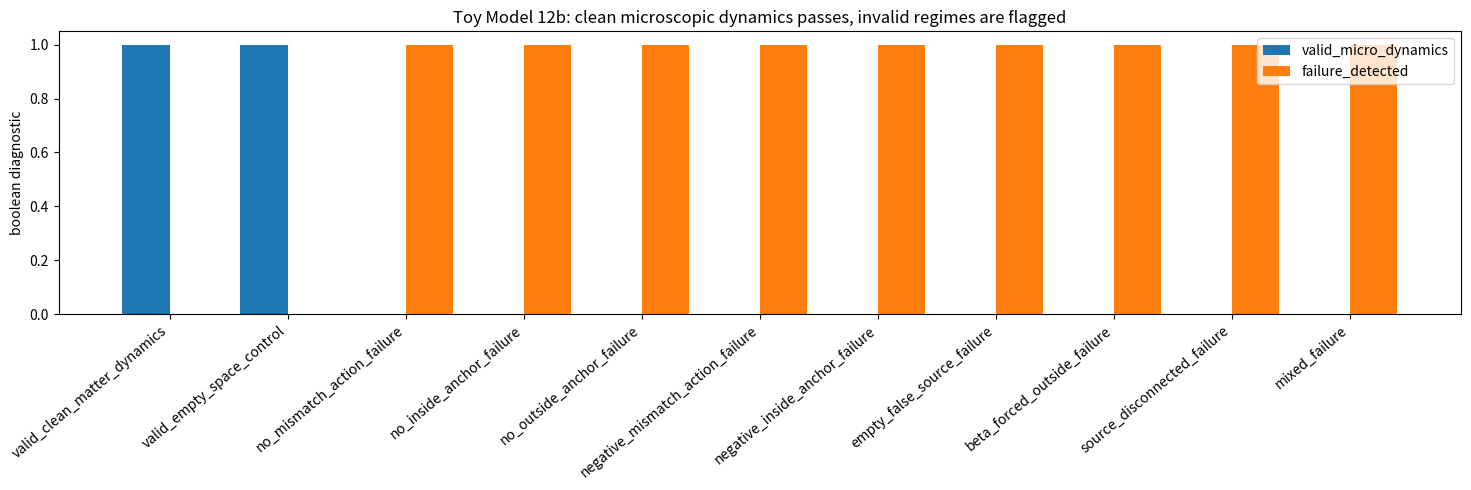
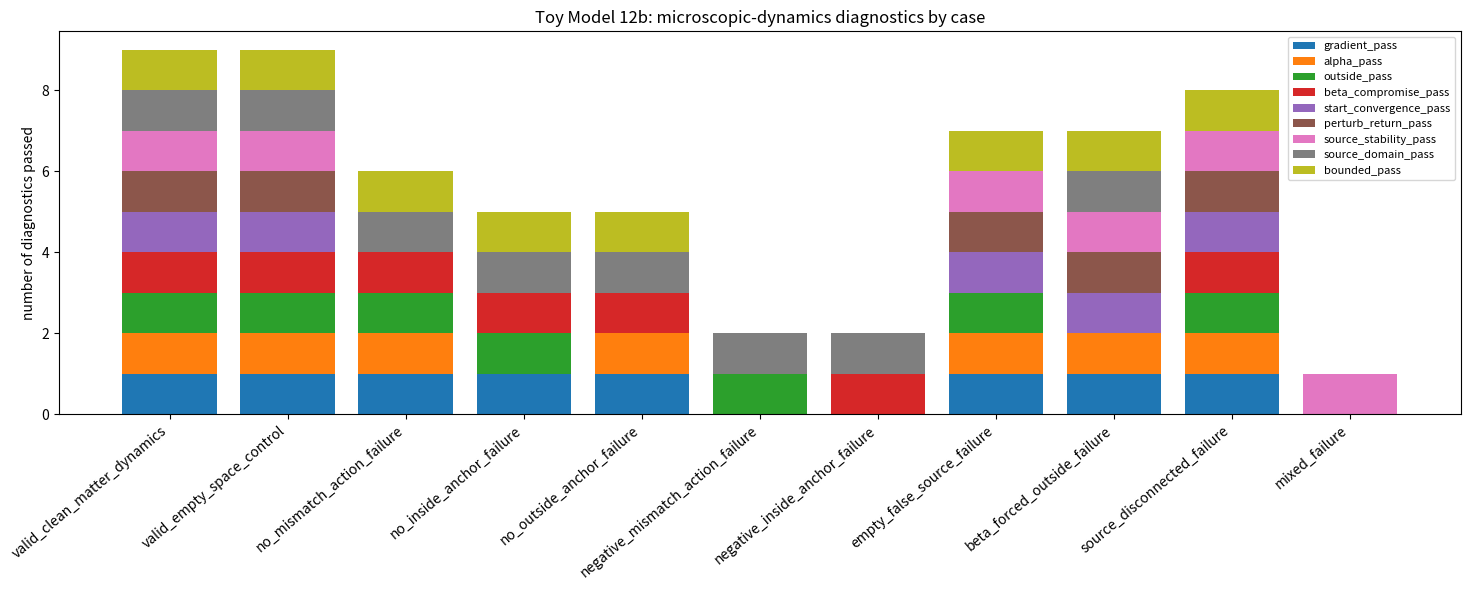
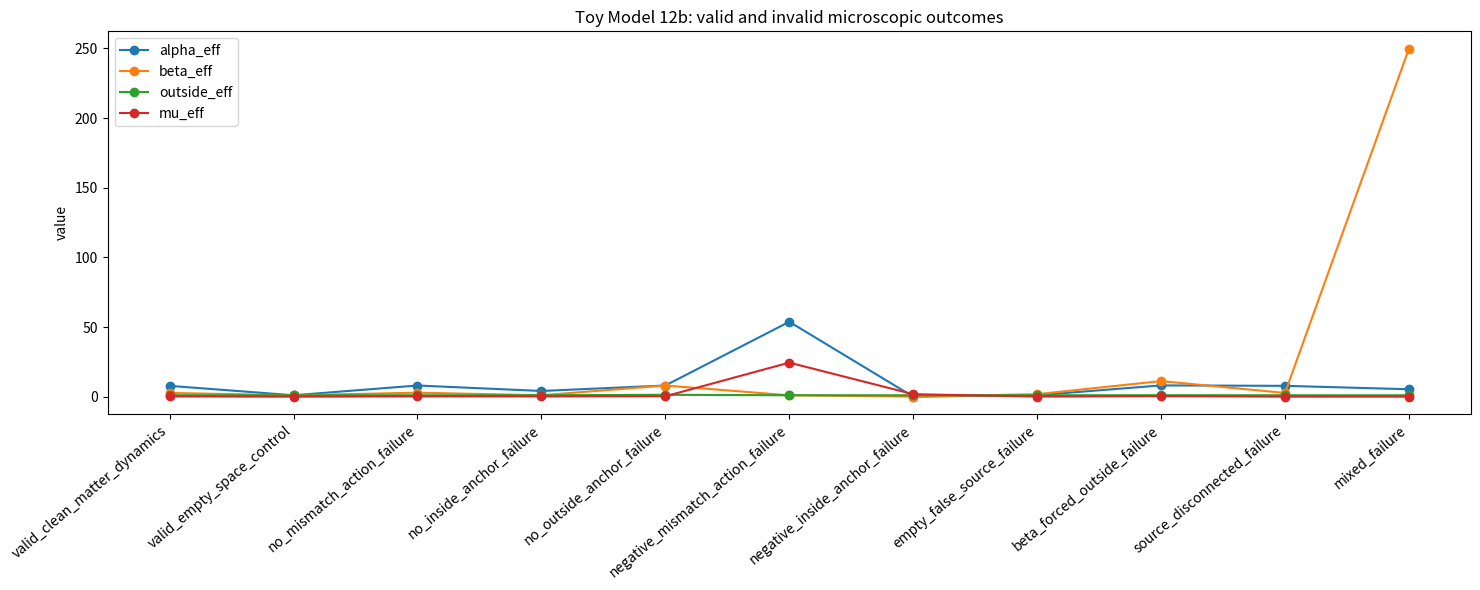
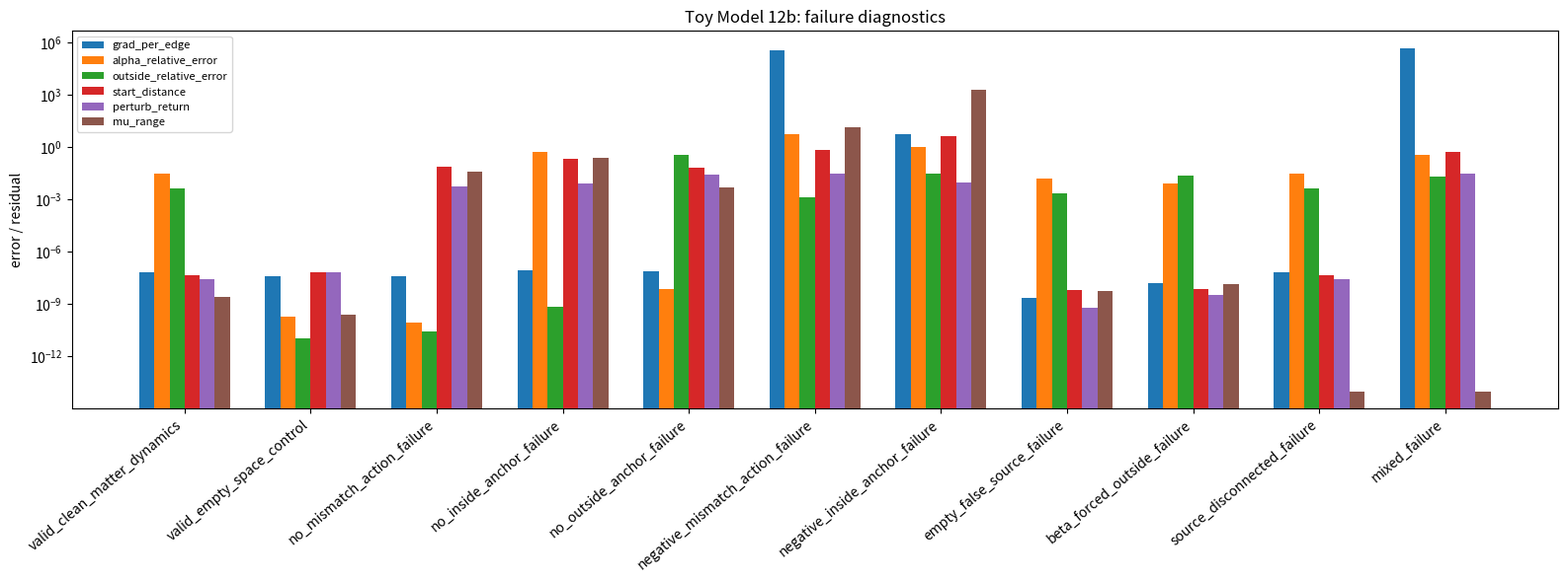
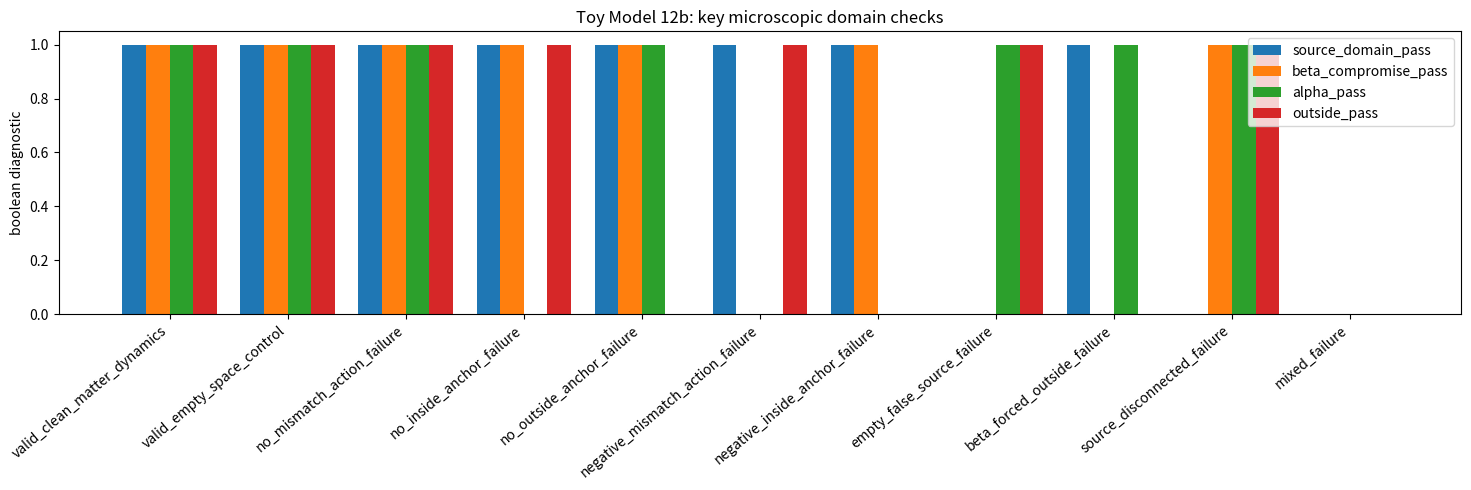
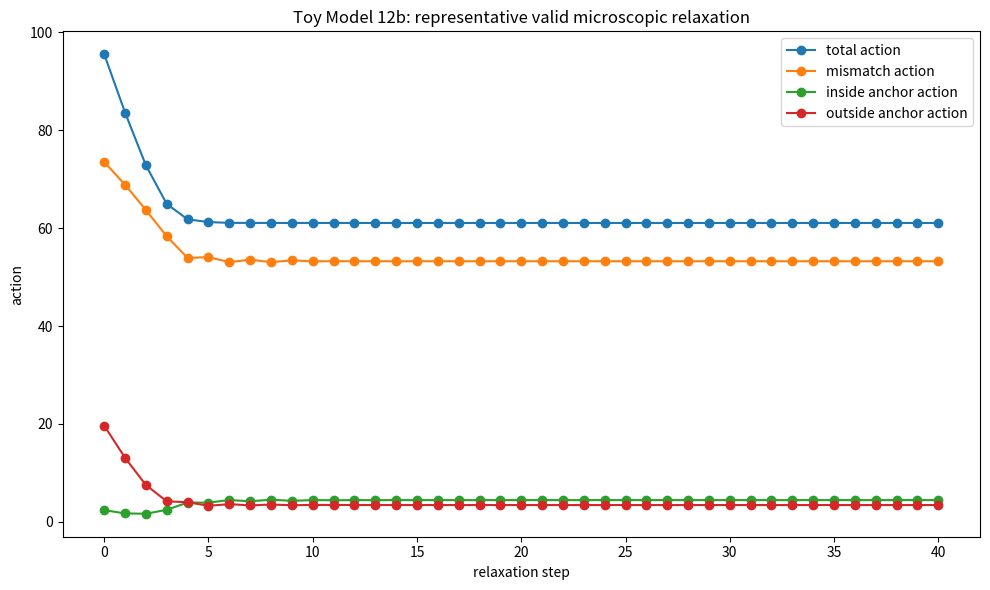
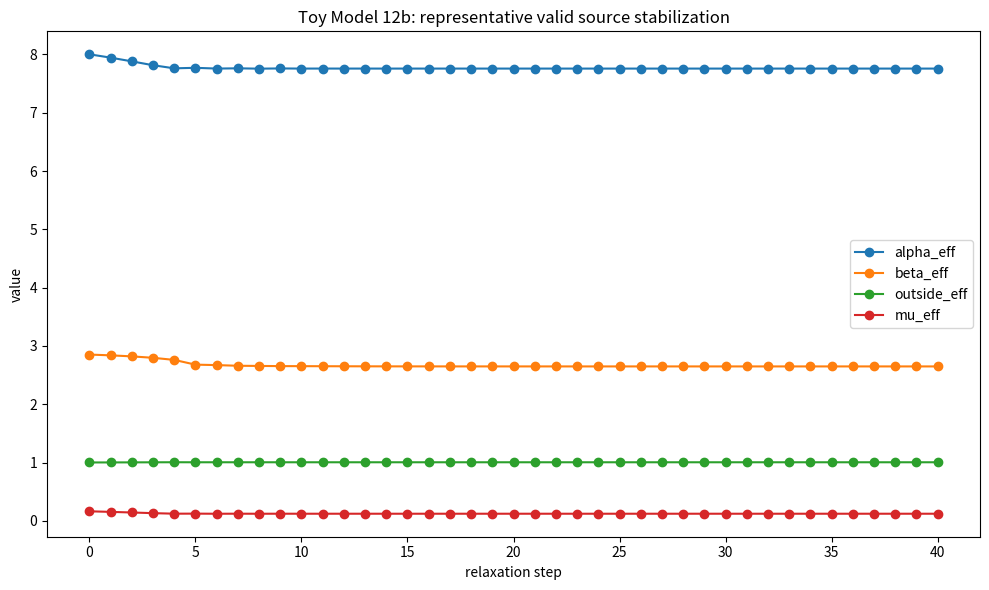

Source code (Python) for these figures, in order:
import numpy as np
import matplotlib.pyplot as plt
import csv
import math

# ==============================================================
# TOY MODEL 12b: MICROSCOPIC EDGE-WEIGHT DYNAMICS FAILURE / DOMAIN TEST
# ==============================================================
#
# Purpose:
#     Toy 12a showed:
#
#         local edge-weight relaxation
#         -> emergent alpha_eff, beta_eff
#         -> stable mu_eff
#
#     Toy 12b deliberately breaks the microscopic assumptions and checks
#     whether the model rejects invalid regimes.
#
# --------------------------------------------------------------
#
# Formal:
#     Microscopic edge variables:
#
#         u_e = log(w_e)
#
#     Valid local relaxation:
#
#         u_e(t+1) = u_e(t) - eta*dS_local/du_e
#
#     Valid source domain requires:
#
#         alpha_eff ≈ alpha_target
#         outside_eff ≈ 1
#         1 <= beta_eff <= alpha_eff       for matter-like cases
#         beta_eff ≈ 1                     for empty-space cases
#         mu_eff > 0                       for matter-like cases
#         mu_eff ≈ 0                       for empty-space cases
#         different starts converge
#         perturbations relax back
#
#     Source:
#
#         mu_eff = |source_scale * Delta K_excess|
#
# --------------------------------------------------------------
#
# Microsoft/plain:
#     valid_micro_dynamics =
#         gradient_pass
#         and alpha_pass
#         and outside_pass
#         and beta_compromise_pass
#         and start_convergence_pass
#         and perturb_return_pass
#         and source_stability_pass
#         and source_domain_pass
#         and bounded_pass
#
#     expected behavior:
#         clean microscopic dynamics -> pass
#         broken microscopic dynamics -> rejected
#
# --------------------------------------------------------------
#
# Normal:
#     Toy 12a showed the clean microscopic edge-weight rule works.
#
#     Toy 12b asks whether the rule has a real validity domain.
#     We remove anchors, remove mismatch action, make the action unstable,
#     force beta into a bad domain, create false empty-space sources,
#     and disconnect the source from curvature.
#
#     The desired result is not that every case passes.
#     The desired result is:
#
#         valid clean cases pass
#         invalid cases fail at least one required diagnostic
#
# Caveat:
#     This is still a toy microscopic rule on edge weights.
#     It is not yet a fundamental Hilbert-space dynamics.

EPS = 1.0e-12

OUTSIDE = 0
INSIDE = 1
BOUNDARY = 2

GRAPH_N = 31
RADIUS = 6

INITIAL_OFFSETS = [
    (0.0, 0.0, 0.0),
    (-0.4, -0.4, 0.0),
    (+0.4, +0.4, 0.0),
    (+0.4, -0.4, 0.0),
    (-0.4, +0.4, 0.0),
]

PERTURB_SIGMA = 0.03

MAX_STEPS = 2500
GRAD_TOL_PER_EDGE = 1.0e-7
Q_CLIP = 8.0

# Pass thresholds.
GRAD_PASS_TOL = 1.0e-5
ALPHA_REL_TOL = 0.08
OUTSIDE_REL_TOL = 0.03
OUTSIDE_STD_TOL = 0.04
EMPTY_BETA_TOL = 0.03
EMPTY_MU_TOL = 1.0e-5
MATTER_MU_MIN = 1.0e-3
START_CONVERGENCE_TOL = 1.0e-4
PERTURB_RETURN_TOL = 1.0e-4
SOURCE_RANGE_TOL = 1.0e-4
BOUNDED_LOG_LIMIT = 7.5

RUN_CSV = "toy_model_12b_micro_failure_run_summary.csv"
CASE_CSV = "toy_model_12b_micro_failure_case_summary.csv"
TRAJECTORY_CSV = "toy_model_12b_micro_failure_representative_trajectory.csv"
SUMMARY_CSV = "toy_model_12b_micro_failure_summary.csv"


CASES = [
    {
        "label": "valid_clean_matter_dynamics",
        "expected_valid": True,
        "alpha_target": 8.0,
        "inside_anchor_lambda": 5.0,
        "outside_anchor_lambda": 5.0,
        "boundary_anchor_lambda": 0.0,
        "boundary_anchor_target": 1.0,
        "mismatch_lambda": 1.0,
        "mismatch_sign": 1.0,
        "source_scale": 1.0,
    },
    {
        "label": "valid_empty_space_control",
        "expected_valid": True,
        "alpha_target": 1.0,
        "inside_anchor_lambda": 5.0,
        "outside_anchor_lambda": 5.0,
        "boundary_anchor_lambda": 0.0,
        "boundary_anchor_target": 1.0,
        "mismatch_lambda": 1.0,
        "mismatch_sign": 1.0,
        "source_scale": 1.0,
    },
    {
        "label": "no_mismatch_action_failure",
        "expected_valid": False,
        "alpha_target": 8.0,
        "inside_anchor_lambda": 5.0,
        "outside_anchor_lambda": 5.0,
        "boundary_anchor_lambda": 0.0,
        "boundary_anchor_target": 1.0,
        "mismatch_lambda": 0.0,
        "mismatch_sign": 1.0,
        "source_scale": 1.0,
    },
    {
        "label": "no_inside_anchor_failure",
        "expected_valid": False,
        "alpha_target": 8.0,
        "inside_anchor_lambda": 0.0,
        "outside_anchor_lambda": 5.0,
        "boundary_anchor_lambda": 0.0,
        "boundary_anchor_target": 1.0,
        "mismatch_lambda": 1.0,
        "mismatch_sign": 1.0,
        "source_scale": 1.0,
    },
    {
        "label": "no_outside_anchor_failure",
        "expected_valid": False,
        "alpha_target": 8.0,
        "inside_anchor_lambda": 5.0,
        "outside_anchor_lambda": 0.0,
        "boundary_anchor_lambda": 0.0,
        "boundary_anchor_target": 1.0,
        "mismatch_lambda": 1.0,
        "mismatch_sign": 1.0,
        "source_scale": 1.0,
    },
    {
        "label": "negative_mismatch_action_failure",
        "expected_valid": False,
        "alpha_target": 8.0,
        "inside_anchor_lambda": 5.0,
        "outside_anchor_lambda": 5.0,
        "boundary_anchor_lambda": 0.0,
        "boundary_anchor_target": 1.0,
        "mismatch_lambda": 1.0,
        "mismatch_sign": -1.0,
        "source_scale": 1.0,
    },
    {
        "label": "negative_inside_anchor_failure",
        "expected_valid": False,
        "alpha_target": 8.0,
        "inside_anchor_lambda": -1.0,
        "outside_anchor_lambda": 5.0,
        "boundary_anchor_lambda": 0.0,
        "boundary_anchor_target": 1.0,
        "mismatch_lambda": 1.0,
        "mismatch_sign": 1.0,
        "source_scale": 1.0,
    },
    {
        "label": "empty_false_source_failure",
        "expected_valid": False,
        "alpha_target": 1.0,
        "inside_anchor_lambda": 5.0,
        "outside_anchor_lambda": 5.0,
        "boundary_anchor_lambda": 5.0,
        "boundary_anchor_target": 2.0,
        "mismatch_lambda": 1.0,
        "mismatch_sign": 1.0,
        "source_scale": 1.0,
    },
    {
        "label": "beta_forced_outside_failure",
        "expected_valid": False,
        "alpha_target": 8.0,
        "inside_anchor_lambda": 5.0,
        "outside_anchor_lambda": 5.0,
        "boundary_anchor_lambda": 5.0,
        "boundary_anchor_target": 20.0,
        "mismatch_lambda": 1.0,
        "mismatch_sign": 1.0,
        "source_scale": 1.0,
    },
    {
        "label": "source_disconnected_failure",
        "expected_valid": False,
        "alpha_target": 8.0,
        "inside_anchor_lambda": 5.0,
        "outside_anchor_lambda": 5.0,
        "boundary_anchor_lambda": 0.0,
        "boundary_anchor_target": 1.0,
        "mismatch_lambda": 1.0,
        "mismatch_sign": 1.0,
        "source_scale": 0.0,
    },
    {
        "label": "mixed_failure",
        "expected_valid": False,
        "alpha_target": 8.0,
        "inside_anchor_lambda": 0.0,
        "outside_anchor_lambda": 0.0,
        "boundary_anchor_lambda": 3.0,
        "boundary_anchor_target": 20.0,
        "mismatch_lambda": 1.0,
        "mismatch_sign": -1.0,
        "source_scale": 0.0,
    },
]


def save_csv(filename, rows):
    if not rows:
        print("No rows to save:", filename)
        return

    keys = []
    for row in rows:
        for key in row:
            if key not in keys:
                keys.append(key)

    with open(filename, "w", newline="") as f:
        writer = csv.DictWriter(f, fieldnames=keys, extrasaction="ignore")
        writer.writeheader()
        writer.writerows(rows)

    print("Saved CSV:", filename)


def build_graph(n, radius):
    center = (n - 1) / 2.0

    nodes = [(i, j) for i in range(n) for j in range(n)]
    node_index = {node: k for k, node in enumerate(nodes)}

    inside = np.zeros(len(nodes), dtype=bool)
    dist = np.zeros(len(nodes), dtype=float)

    for k, (i, j) in enumerate(nodes):
        dist[k] = math.sqrt((i - center) ** 2 + (j - center) ** 2)
        inside[k] = dist[k] <= radius

    edge_u = []
    edge_v = []
    edge_type = []
    incident = [[] for _ in nodes]

    for i in range(n):
        for j in range(n):
            u = node_index[(i, j)]

            for di, dj in [(1, 0), (0, 1)]:
                ni = i + di
                nj = j + dj

                if ni >= n or nj >= n:
                    continue

                v = node_index[(ni, nj)]

                if inside[u] and inside[v]:
                    etype = INSIDE
                elif inside[u] != inside[v]:
                    etype = BOUNDARY
                else:
                    etype = OUTSIDE

                e = len(edge_u)

                edge_u.append(u)
                edge_v.append(v)
                edge_type.append(etype)

                incident[u].append(e)
                incident[v].append(e)

    pair_a = []
    pair_b = []

    for inc in incident:
        for ia in range(len(inc)):
            for ib in range(ia + 1, len(inc)):
                e1 = inc[ia]
                e2 = inc[ib]

                if edge_type[e1] != edge_type[e2]:
                    pair_a.append(e1)
                    pair_b.append(e2)

    near_nodes = np.where(dist <= radius + 2.0)[0]
    far_nodes = np.where(dist >= radius + 8.0)[0]

    return {
        "n": n,
        "radius": radius,
        "nodes": nodes,
        "inside": inside,
        "dist": dist,
        "edge_u": np.array(edge_u, dtype=int),
        "edge_v": np.array(edge_v, dtype=int),
        "edge_type": np.array(edge_type, dtype=int),
        "incident": incident,
        "pair_a": np.array(pair_a, dtype=int),
        "pair_b": np.array(pair_b, dtype=int),
        "near_nodes": near_nodes,
        "far_nodes": far_nodes,
    }


def initial_log_weights(graph, case, offset=(0.0, 0.0, 0.0), seed=0):
    rng = np.random.default_rng(seed)

    et = graph["edge_type"]
    E = len(et)

    u = np.zeros(E, dtype=float)

    alpha_target = case["alpha_target"]
    log_alpha = math.log(alpha_target)

    u[et == INSIDE] = log_alpha
    u[et == BOUNDARY] = 0.5 * log_alpha
    u[et == OUTSIDE] = 0.0

    u += rng.normal(0.0, 0.05, size=E)

    u[et == INSIDE] += offset[0]
    u[et == BOUNDARY] += offset[1]
    u[et == OUTSIDE] += offset[2]

    return np.clip(u, -Q_CLIP, Q_CLIP)


def action_and_gradient(u, graph, case):
    et = graph["edge_type"]

    target = np.zeros_like(u)
    coeff = np.zeros_like(u)

    log_alpha = math.log(case["alpha_target"])

    target[et == INSIDE] = log_alpha
    coeff[et == INSIDE] = case["inside_anchor_lambda"]

    target[et == OUTSIDE] = 0.0
    coeff[et == OUTSIDE] = case["outside_anchor_lambda"]

    if case.get("boundary_anchor_lambda", 0.0) != 0.0:
        target[et == BOUNDARY] = math.log(case["boundary_anchor_target"])
        coeff[et == BOUNDARY] = case["boundary_anchor_lambda"]

    diff = u - target

    inside_anchor_action = float(np.sum(coeff[et == INSIDE] * diff[et == INSIDE] ** 2))
    outside_anchor_action = float(np.sum(coeff[et == OUTSIDE] * diff[et == OUTSIDE] ** 2))
    boundary_anchor_action = float(np.sum(coeff[et == BOUNDARY] * diff[et == BOUNDARY] ** 2))

    action = inside_anchor_action + outside_anchor_action + boundary_anchor_action
    grad = 2.0 * coeff * diff

    a = graph["pair_a"]
    b = graph["pair_b"]

    mismatch_action = 0.0

    if len(a) > 0 and case["mismatch_lambda"] != 0.0:
        z = np.clip((u[b] - u[a]) / 2.0, -20.0, 20.0)

        ez = np.exp(z)
        emz = np.exp(-z)

        term = 0.5 * ((ez - 1.0) ** 2 + (emz - 1.0) ** 2)

        signed_lambda = case["mismatch_lambda"] * case["mismatch_sign"]

        mismatch_action = signed_lambda * float(np.sum(term))
        action += mismatch_action

        dS_dz = (ez - 1.0) * ez - (emz - 1.0) * emz
        contrib = 0.5 * signed_lambda * dS_dz

        np.add.at(grad, b, contrib)
        np.add.at(grad, a, -contrib)

    return action, grad, {
        "inside_anchor_action": inside_anchor_action,
        "outside_anchor_action": outside_anchor_action,
        "boundary_anchor_action": boundary_anchor_action,
        "mismatch_action": mismatch_action,
    }


def effective_parameters(u, graph):
    w = np.exp(u)
    et = graph["edge_type"]

    alpha_eff = float(np.mean(w[et == INSIDE]))
    beta_eff = float(np.mean(w[et == BOUNDARY]))
    outside_eff = float(np.mean(w[et == OUTSIDE]))

    alpha_std = float(np.std(w[et == INSIDE]))
    beta_std = float(np.std(w[et == BOUNDARY]))
    outside_std = float(np.std(w[et == OUTSIDE]))

    return {
        "alpha_eff": alpha_eff,
        "beta_eff": beta_eff,
        "outside_eff": outside_eff,
        "alpha_std": alpha_std,
        "beta_std": beta_std,
        "outside_std": outside_std,
    }


def direct_delta_K_excess(u, graph):
    w = np.exp(u)

    edge_u = graph["edge_u"]
    edge_v = graph["edge_v"]
    incident = graph["incident"]
    E = len(w)

    F = np.zeros(E, dtype=float)
    F_empty = np.zeros(E, dtype=float)

    for e in range(E):
        we = w[e]

        s = 0.0
        s_empty = 0.0

        for node in [edge_u[e], edge_v[e]]:
            for oe in incident[node]:
                if oe == e:
                    continue

                s += math.sqrt(w[oe] / we)
                s_empty += 1.0

        F[e] = 2.0 - s
        F_empty[e] = 2.0 - s_empty

    K = np.zeros(len(graph["nodes"]), dtype=float)
    K_empty = np.zeros(len(graph["nodes"]), dtype=float)

    for node, inc in enumerate(incident):
        if len(inc) == 0:
            continue

        K[node] = float(np.mean(F[inc]))
        K_empty[node] = float(np.mean(F_empty[inc]))

    near = graph["near_nodes"]
    far = graph["far_nodes"]

    delta_K = float(np.mean(K[near]) - np.mean(K[far]))
    baseline = float(np.mean(K_empty[near]) - np.mean(K_empty[far]))

    return delta_K - baseline


def mu_eff(u, graph, case):
    return abs(case.get("source_scale", 1.0) * direct_delta_K_excess(u, graph))


def optimize_edge_weights(
    graph,
    case,
    seed=0,
    offset=(0.0, 0.0, 0.0),
    initial_u=None,
    keep_history=False,
):
    if initial_u is None:
        u = initial_log_weights(graph, case, offset=offset, seed=seed)
    else:
        u = np.array(initial_u, dtype=float).copy()

    u = np.clip(u, -Q_CLIP, Q_CLIP)

    E = len(u)
    history = []
    monotonic = True
    previous_action = None
    learning_rate = 0.5

    for step_index in range(MAX_STEPS):
        action, grad, terms = action_and_gradient(u, graph, case)

        grad_per_edge = float(np.linalg.norm(grad) / math.sqrt(E))

        if previous_action is not None:
            if action > previous_action + 1.0e-8:
                monotonic = False

        previous_action = action

        if keep_history:
            eff = effective_parameters(u, graph)
            dK = direct_delta_K_excess(u, graph)
            mu = abs(case.get("source_scale", 1.0) * dK)

            history.append({
                "case": case["label"],
                "step": step_index,
                "action": action,
                "inside_anchor_action": terms["inside_anchor_action"],
                "outside_anchor_action": terms["outside_anchor_action"],
                "boundary_anchor_action": terms["boundary_anchor_action"],
                "mismatch_action": terms["mismatch_action"],
                "grad_per_edge": grad_per_edge,
                "alpha_eff": eff["alpha_eff"],
                "beta_eff": eff["beta_eff"],
                "outside_eff": eff["outside_eff"],
                "delta_K_excess": dK,
                "mu_eff": mu,
            })

        if grad_per_edge < GRAD_TOL_PER_EDGE:
            break

        direction = -grad
        direction_norm = float(np.linalg.norm(direction))

        if direction_norm > 1.0:
            direction = direction / direction_norm

        gd = float(np.dot(grad, direction))

        step = learning_rate
        accepted = False

        while step > 1.0e-12:
            candidate = np.clip(u + step * direction, -Q_CLIP, Q_CLIP)
            candidate_action, _, _ = action_and_gradient(candidate, graph, case)

            if candidate_action <= action + 1.0e-4 * step * gd:
                u = candidate
                learning_rate = min(0.7, step * 1.2)
                accepted = True
                break

            step *= 0.5

        if not accepted:
            break

    final_action, final_grad, final_terms = action_and_gradient(u, graph, case)
    final_eff = effective_parameters(u, graph)
    final_dK = direct_delta_K_excess(u, graph)
    final_mu = abs(case.get("source_scale", 1.0) * final_dK)
    final_grad_per_edge = float(np.linalg.norm(final_grad) / math.sqrt(E))

    bounded_pass = int(np.max(np.abs(u)) < BOUNDED_LOG_LIMIT)

    return {
        "u": u,
        "action": final_action,
        "inside_anchor_action": final_terms["inside_anchor_action"],
        "outside_anchor_action": final_terms["outside_anchor_action"],
        "boundary_anchor_action": final_terms["boundary_anchor_action"],
        "mismatch_action": final_terms["mismatch_action"],
        "grad_per_edge": final_grad_per_edge,
        "iterations": step_index + 1,
        "monotonic_action": int(monotonic),
        "bounded_pass": bounded_pass,
        "alpha_eff": final_eff["alpha_eff"],
        "beta_eff": final_eff["beta_eff"],
        "outside_eff": final_eff["outside_eff"],
        "alpha_std": final_eff["alpha_std"],
        "beta_std": final_eff["beta_std"],
        "outside_std": final_eff["outside_std"],
        "delta_K_excess": final_dK,
        "mu_eff": final_mu,
        "history": history,
    }


def perturbation_return_test(graph, case, u_eq, seed=999):
    rng = np.random.default_rng(seed)

    u_pert = u_eq + rng.normal(0.0, PERTURB_SIGMA, size=len(u_eq))

    relaxed = optimize_edge_weights(
        graph,
        case,
        seed=seed,
        initial_u=u_pert,
        keep_history=False,
    )

    return_distance = float(np.linalg.norm(relaxed["u"] - u_eq) / math.sqrt(len(u_eq)))

    return {
        "return_distance": return_distance,
        "return_pass": int(return_distance < PERTURB_RETURN_TOL),
        "relaxed_mu_eff": relaxed["mu_eff"],
        "relaxed_alpha_eff": relaxed["alpha_eff"],
        "relaxed_beta_eff": relaxed["beta_eff"],
        "relaxed_outside_eff": relaxed["outside_eff"],
    }


def evaluate_case(graph, case, keep_history=False):
    run_rows = []
    runs = []
    trajectory_rows = []

    for init_index, offset in enumerate(INITIAL_OFFSETS):
        result = optimize_edge_weights(
            graph,
            case,
            seed=1000 + 17 * init_index,
            offset=offset,
            keep_history=(keep_history and init_index == 0),
        )

        row = {
            "case": case["label"],
            "expected_valid": int(case["expected_valid"]),
            "init_index": init_index,
            "offset_inside": offset[0],
            "offset_boundary": offset[1],
            "offset_outside": offset[2],
            "action": result["action"],
            "inside_anchor_action": result["inside_anchor_action"],
            "outside_anchor_action": result["outside_anchor_action"],
            "boundary_anchor_action": result["boundary_anchor_action"],
            "mismatch_action": result["mismatch_action"],
            "grad_per_edge": result["grad_per_edge"],
            "iterations": result["iterations"],
            "monotonic_action": result["monotonic_action"],
            "bounded_pass": result["bounded_pass"],
            "alpha_eff": result["alpha_eff"],
            "beta_eff": result["beta_eff"],
            "outside_eff": result["outside_eff"],
            "alpha_std": result["alpha_std"],
            "beta_std": result["beta_std"],
            "outside_std": result["outside_std"],
            "delta_K_excess": result["delta_K_excess"],
            "mu_eff": result["mu_eff"],
        }

        run_rows.append(row)

        runs.append({
            "u": result["u"],
            "row": row,
        })

        if keep_history and init_index == 0:
            trajectory_rows.extend(result["history"])

    best = min(runs, key=lambda item: item["row"]["action"])
    u_eq = best["u"]
    best_row = best["row"]

    state_distances = [
        float(np.linalg.norm(run["u"] - u_eq) / math.sqrt(len(u_eq)))
        for run in runs
    ]

    mu_values = np.array([run["row"]["mu_eff"] for run in runs], dtype=float)

    max_start_distance = float(max(state_distances))
    mu_range = float(np.max(mu_values) - np.min(mu_values))

    perturb = perturbation_return_test(
        graph,
        case,
        u_eq,
        seed=5000,
    )

    alpha_target = case["alpha_target"]

    alpha_eff = best_row["alpha_eff"]
    beta_eff = best_row["beta_eff"]
    outside_eff = best_row["outside_eff"]
    outside_std = best_row["outside_std"]
    mu = best_row["mu_eff"]

    alpha_rel_error = abs(alpha_eff - alpha_target) / (alpha_target + EPS)
    outside_rel_error = abs(outside_eff - 1.0)

    gradient_pass = best_row["grad_per_edge"] < GRAD_PASS_TOL
    alpha_pass = alpha_rel_error < ALPHA_REL_TOL
    outside_pass = outside_rel_error < OUTSIDE_REL_TOL and outside_std < OUTSIDE_STD_TOL
    start_convergence_pass = max_start_distance < START_CONVERGENCE_TOL
    perturb_return_pass = perturb["return_distance"] < PERTURB_RETURN_TOL
    source_stability_pass = mu_range < SOURCE_RANGE_TOL
    monotonic_pass = all(run["row"]["monotonic_action"] == 1 for run in runs)
    bounded_pass = bool(best_row["bounded_pass"])

    if abs(alpha_target - 1.0) < EPS:
        beta_compromise_pass = abs(beta_eff - 1.0) < EMPTY_BETA_TOL
        source_domain_pass = mu < EMPTY_MU_TOL
    else:
        beta_compromise_pass = (
            beta_eff > min(1.0, alpha_eff) - EPS
            and beta_eff < max(1.0, alpha_eff) + EPS
        )
        source_domain_pass = mu > MATTER_MU_MIN

    valid_micro_dynamics = (
        gradient_pass
        and alpha_pass
        and outside_pass
        and beta_compromise_pass
        and start_convergence_pass
        and perturb_return_pass
        and source_stability_pass
        and source_domain_pass
        and bounded_pass
    )

    if case["expected_valid"]:
        expected_behavior_pass = valid_micro_dynamics
    else:
        expected_behavior_pass = not valid_micro_dynamics

    case_row = {
        "case": case["label"],
        "expected_valid": int(case["expected_valid"]),
        "valid_micro_dynamics": int(valid_micro_dynamics),
        "failure_detected": int(not valid_micro_dynamics),
        "expected_behavior_pass": int(expected_behavior_pass),

        "alpha_target": alpha_target,
        "inside_anchor_lambda": case["inside_anchor_lambda"],
        "outside_anchor_lambda": case["outside_anchor_lambda"],
        "boundary_anchor_lambda": case["boundary_anchor_lambda"],
        "boundary_anchor_target": case["boundary_anchor_target"],
        "mismatch_lambda": case["mismatch_lambda"],
        "mismatch_sign": case["mismatch_sign"],
        "source_scale": case["source_scale"],

        "alpha_eff": alpha_eff,
        "beta_eff": beta_eff,
        "outside_eff": outside_eff,
        "alpha_std": best_row["alpha_std"],
        "beta_std": best_row["beta_std"],
        "outside_std": outside_std,
        "delta_K_excess": best_row["delta_K_excess"],
        "mu_eff": mu,
        "action": best_row["action"],
        "inside_anchor_action": best_row["inside_anchor_action"],
        "outside_anchor_action": best_row["outside_anchor_action"],
        "boundary_anchor_action": best_row["boundary_anchor_action"],
        "mismatch_action": best_row["mismatch_action"],
        "grad_per_edge": best_row["grad_per_edge"],
        "iterations": best_row["iterations"],
        "alpha_relative_error": alpha_rel_error,
        "outside_relative_error": outside_rel_error,
        "max_start_convergence_distance": max_start_distance,
        "mu_range_across_starts": mu_range,
        "perturb_return_distance": perturb["return_distance"],
        "perturb_relaxed_mu_eff": perturb["relaxed_mu_eff"],
        "perturb_relaxed_alpha_eff": perturb["relaxed_alpha_eff"],
        "perturb_relaxed_beta_eff": perturb["relaxed_beta_eff"],
        "perturb_relaxed_outside_eff": perturb["relaxed_outside_eff"],

        "gradient_pass": int(gradient_pass),
        "alpha_pass": int(alpha_pass),
        "outside_pass": int(outside_pass),
        "beta_compromise_pass": int(beta_compromise_pass),
        "start_convergence_pass": int(start_convergence_pass),
        "perturb_return_pass": int(perturb_return_pass),
        "source_stability_pass": int(source_stability_pass),
        "source_domain_pass": int(source_domain_pass),
        "monotonic_pass": int(monotonic_pass),
        "bounded_pass": int(bounded_pass),
    }

    return {
        "case_row": case_row,
        "run_rows": run_rows,
        "trajectory_rows": trajectory_rows,
    }


def safe_log_value(x, floor=1.0e-14):
    return max(abs(float(x)), floor)


def make_plots(case_rows, trajectory_rows):
    labels = [row["case"] for row in case_rows]
    x = np.arange(len(labels))

    valid = np.array([row["valid_micro_dynamics"] for row in case_rows], dtype=float)
    failure = np.array([row["failure_detected"] for row in case_rows], dtype=float)

    plt.figure(figsize=(15, 5))
    plt.bar(x - 0.2, valid, width=0.4, label="valid_micro_dynamics")
    plt.bar(x + 0.2, failure, width=0.4, label="failure_detected")
    plt.xticks(x, labels, rotation=40, ha="right")
    plt.ylabel("boolean diagnostic")
    plt.title("Toy Model 12b: clean microscopic dynamics passes, invalid regimes are flagged")
    plt.legend()
    plt.tight_layout()
    plt.savefig("toy_model_12b_failure_detection.png", dpi=200)
    plt.show()

    diagnostic_names = [
        "gradient_pass",
        "alpha_pass",
        "outside_pass",
        "beta_compromise_pass",
        "start_convergence_pass",
        "perturb_return_pass",
        "source_stability_pass",
        "source_domain_pass",
        "bounded_pass",
    ]

    bottom = np.zeros(len(case_rows), dtype=float)

    plt.figure(figsize=(15, 6))

    for name in diagnostic_names:
        vals = np.array([row[name] for row in case_rows], dtype=float)
        plt.bar(x, vals, bottom=bottom, label=name)
        bottom += vals

    plt.xticks(x, labels, rotation=40, ha="right")
    plt.ylabel("number of diagnostics passed")
    plt.title("Toy Model 12b: microscopic-dynamics diagnostics by case")
    plt.legend(fontsize=8)
    plt.tight_layout()
    plt.savefig("toy_model_12b_regime_diagnostics.png", dpi=200)
    plt.show()

    alpha_eff = np.array([row["alpha_eff"] for row in case_rows], dtype=float)
    beta_eff = np.array([row["beta_eff"] for row in case_rows], dtype=float)
    outside_eff = np.array([row["outside_eff"] for row in case_rows], dtype=float)
    mu = np.array([row["mu_eff"] for row in case_rows], dtype=float)

    plt.figure(figsize=(15, 6))
    plt.plot(x, alpha_eff, "o-", label="alpha_eff")
    plt.plot(x, beta_eff, "o-", label="beta_eff")
    plt.plot(x, outside_eff, "o-", label="outside_eff")
    plt.plot(x, mu, "o-", label="mu_eff")
    plt.xticks(x, labels, rotation=40, ha="right")
    plt.ylabel("value")
    plt.title("Toy Model 12b: valid and invalid microscopic outcomes")
    plt.legend()
    plt.tight_layout()
    plt.savefig("toy_model_12b_equilibrium_outcomes.png", dpi=200)
    plt.show()

    errors = {
        "grad_per_edge": [safe_log_value(row["grad_per_edge"]) for row in case_rows],
        "alpha_relative_error": [safe_log_value(row["alpha_relative_error"]) for row in case_rows],
        "outside_relative_error": [safe_log_value(row["outside_relative_error"]) for row in case_rows],
        "start_distance": [safe_log_value(row["max_start_convergence_distance"]) for row in case_rows],
        "perturb_return": [safe_log_value(row["perturb_return_distance"]) for row in case_rows],
        "mu_range": [safe_log_value(row["mu_range_across_starts"]) for row in case_rows],
    }

    width = 0.12

    plt.figure(figsize=(16, 6))

    for i, (name, values) in enumerate(errors.items()):
        shift = (i - 2.5) * width
        plt.bar(x + shift, values, width=width, label=name)

    plt.yscale("log")
    plt.xticks(x, labels, rotation=40, ha="right")
    plt.ylabel("error / residual")
    plt.title("Toy Model 12b: failure diagnostics")
    plt.legend(fontsize=8)
    plt.tight_layout()
    plt.savefig("toy_model_12b_failure_errors.png", dpi=200)
    plt.show()

    source_domain = np.array([row["source_domain_pass"] for row in case_rows], dtype=float)
    beta_domain = np.array([row["beta_compromise_pass"] for row in case_rows], dtype=float)
    outside_domain = np.array([row["outside_pass"] for row in case_rows], dtype=float)
    alpha_domain = np.array([row["alpha_pass"] for row in case_rows], dtype=float)

    plt.figure(figsize=(15, 5))
    plt.bar(x - 0.3, source_domain, width=0.2, label="source_domain_pass")
    plt.bar(x - 0.1, beta_domain, width=0.2, label="beta_compromise_pass")
    plt.bar(x + 0.1, alpha_domain, width=0.2, label="alpha_pass")
    plt.bar(x + 0.3, outside_domain, width=0.2, label="outside_pass")
    plt.xticks(x, labels, rotation=40, ha="right")
    plt.ylabel("boolean diagnostic")
    plt.title("Toy Model 12b: key microscopic domain checks")
    plt.legend()
    plt.tight_layout()
    plt.savefig("toy_model_12b_key_domain_checks.png", dpi=200)
    plt.show()

    if trajectory_rows:
        steps = np.array([row["step"] for row in trajectory_rows], dtype=float)
        action = np.array([row["action"] for row in trajectory_rows], dtype=float)
        mismatch = np.array([row["mismatch_action"] for row in trajectory_rows], dtype=float)
        inside_anchor = np.array([row["inside_anchor_action"] for row in trajectory_rows], dtype=float)
        outside_anchor = np.array([row["outside_anchor_action"] for row in trajectory_rows], dtype=float)

        plt.figure(figsize=(10, 6))
        plt.plot(steps, action, "o-", label="total action")
        plt.plot(steps, mismatch, "o-", label="mismatch action")
        plt.plot(steps, inside_anchor, "o-", label="inside anchor action")
        plt.plot(steps, outside_anchor, "o-", label="outside anchor action")
        plt.xlabel("relaxation step")
        plt.ylabel("action")
        plt.title("Toy Model 12b: representative valid microscopic relaxation")
        plt.legend()
        plt.tight_layout()
        plt.savefig("toy_model_12b_representative_valid_action.png", dpi=200)
        plt.show()

        alpha_hist = np.array([row["alpha_eff"] for row in trajectory_rows], dtype=float)
        beta_hist = np.array([row["beta_eff"] for row in trajectory_rows], dtype=float)
        outside_hist = np.array([row["outside_eff"] for row in trajectory_rows], dtype=float)
        mu_hist = np.array([row["mu_eff"] for row in trajectory_rows], dtype=float)

        plt.figure(figsize=(10, 6))
        plt.plot(steps, alpha_hist, "o-", label="alpha_eff")
        plt.plot(steps, beta_hist, "o-", label="beta_eff")
        plt.plot(steps, outside_hist, "o-", label="outside_eff")
        plt.plot(steps, mu_hist, "o-", label="mu_eff")
        plt.xlabel("relaxation step")
        plt.ylabel("value")
        plt.title("Toy Model 12b: representative valid source stabilization")
        plt.legend()
        plt.tight_layout()
        plt.savefig("toy_model_12b_representative_valid_source.png", dpi=200)
        plt.show()

    print("Saved plots:")
    print("toy_model_12b_failure_detection.png")
    print("toy_model_12b_regime_diagnostics.png")
    print("toy_model_12b_equilibrium_outcomes.png")
    print("toy_model_12b_failure_errors.png")
    print("toy_model_12b_key_domain_checks.png")
    print("toy_model_12b_representative_valid_action.png")
    print("toy_model_12b_representative_valid_source.png")


def main():
    print("\n==============================================================")
    print("TOY MODEL 12b: MICROSCOPIC EDGE-WEIGHT DYNAMICS FAILURE / DOMAIN TEST")
    print("==============================================================")

    print("\nFormal:")
    print("    valid microscopic dynamics requires:")
    print("        u_e(t+1) = u_e(t) - eta*dS_local/du_e")
    print("        alpha_eff ≈ alpha_target")
    print("        outside_eff ≈ 1")
    print("        beta_eff is a matter-space compromise")
    print("        mu_eff has correct source domain")
    print("        different starts converge")
    print("        perturbations return")

    print("\nMicrosoft/plain:")
    print("    valid_micro_dynamics =")
    print("        gradient_pass")
    print("        and alpha_pass")
    print("        and outside_pass")
    print("        and beta_compromise_pass")
    print("        and start_convergence_pass")
    print("        and perturb_return_pass")
    print("        and source_stability_pass")
    print("        and source_domain_pass")
    print("        and bounded_pass")

    print("\nNormal:")
    print("    Toy 12b deliberately breaks Toy 12a's microscopic assumptions.")
    print("    Clean microscopic dynamics should pass.")
    print("    Broken microscopic dynamics should be rejected.")
    print("==============================================================")

    graph = build_graph(GRAPH_N, RADIUS)
    edge_counts = np.bincount(graph["edge_type"], minlength=3)

    print("\nGraph:")
    print("    radius =", RADIUS)
    print("    outside edges =", int(edge_counts[OUTSIDE]))
    print("    inside edges =", int(edge_counts[INSIDE]))
    print("    boundary edges =", int(edge_counts[BOUNDARY]))
    print("    adjacent mismatch pairs =", len(graph["pair_a"]))

    run_rows = []
    case_rows = []
    trajectory_rows = []

    for i, case in enumerate(CASES):
        print("Running 12b domain case %d/%d: %s" % (
            i + 1,
            len(CASES),
            case["label"],
        ))

        result = evaluate_case(
            graph,
            case,
            keep_history=(case["label"] == "valid_clean_matter_dynamics"),
        )

        case_rows.append(result["case_row"])
        run_rows.extend(result["run_rows"])
        trajectory_rows.extend(result["trajectory_rows"])

    total_cases = len(case_rows)
    expected_passed = int(sum(row["expected_behavior_pass"] for row in case_rows))

    valid_expected = [row for row in case_rows if row["expected_valid"] == 1]
    failure_expected = [row for row in case_rows if row["expected_valid"] == 0]

    valid_expected_passed = int(sum(row["valid_micro_dynamics"] for row in valid_expected))
    failure_expected_detected = int(sum(row["failure_detected"] for row in failure_expected))

    gradient_passed = int(sum(row["gradient_pass"] for row in case_rows))
    alpha_passed = int(sum(row["alpha_pass"] for row in case_rows))
    outside_passed = int(sum(row["outside_pass"] for row in case_rows))
    beta_passed = int(sum(row["beta_compromise_pass"] for row in case_rows))
    start_passed = int(sum(row["start_convergence_pass"] for row in case_rows))
    perturb_passed = int(sum(row["perturb_return_pass"] for row in case_rows))
    source_stability_passed = int(sum(row["source_stability_pass"] for row in case_rows))
    source_domain_passed = int(sum(row["source_domain_pass"] for row in case_rows))
    bounded_passed = int(sum(row["bounded_pass"] for row in case_rows))

    max_grad = float(max(row["grad_per_edge"] for row in case_rows))
    max_alpha_error = float(max(row["alpha_relative_error"] for row in case_rows))
    max_outside_error = float(max(row["outside_relative_error"] for row in case_rows))
    max_start_dist = float(max(row["max_start_convergence_distance"] for row in case_rows))
    max_perturb_return = float(max(row["perturb_return_distance"] for row in case_rows))
    max_mu_range = float(max(row["mu_range_across_starts"] for row in case_rows))
    min_mu = float(min(row["mu_eff"] for row in case_rows))
    max_mu = float(max(row["mu_eff"] for row in case_rows))

    result_pass = expected_passed == total_cases

    summary = {
        "total_cases": total_cases,
        "expected_behavior_passed": expected_passed,
        "valid_expected_passed": valid_expected_passed,
        "valid_expected_total": len(valid_expected),
        "failure_expected_detected": failure_expected_detected,
        "failure_expected_total": len(failure_expected),

        "gradient_passed": gradient_passed,
        "alpha_passed": alpha_passed,
        "outside_passed": outside_passed,
        "beta_compromise_passed": beta_passed,
        "start_convergence_passed": start_passed,
        "perturb_return_passed": perturb_passed,
        "source_stability_passed": source_stability_passed,
        "source_domain_passed": source_domain_passed,
        "bounded_passed": bounded_passed,

        "max_grad_per_edge": max_grad,
        "max_alpha_relative_error": max_alpha_error,
        "max_outside_relative_error": max_outside_error,
        "max_start_convergence_distance": max_start_dist,
        "max_perturb_return_distance": max_perturb_return,
        "max_mu_range_across_starts": max_mu_range,
        "min_mu_eff": min_mu,
        "max_mu_eff": max_mu,
        "result_pass": int(result_pass),
    }

    save_csv(RUN_CSV, run_rows)
    save_csv(CASE_CSV, case_rows)
    save_csv(TRAJECTORY_CSV, trajectory_rows)
    save_csv(SUMMARY_CSV, [summary])

    print("\n==============================================================")
    print("FINAL TOY MODEL 12b SUMMARY")
    print("==============================================================")

    print("\nFormal:")
    print("    valid microscopic dynamics requires:")
    print("        stable edge-weight relaxation")
    print("        correct alpha_eff")
    print("        correct outside_eff")
    print("        valid beta_eff boundary compromise")
    print("        valid mu_eff source domain")
    print("    invalid microscopic regimes should fail at least one of these.")

    print("\nMicrosoft/plain:")
    print("    clean dynamics should pass")
    print("    no mismatch action should fail")
    print("    no inside anchor should fail")
    print("    no outside anchor should fail")
    print("    negative mismatch action should fail")
    print("    empty false source should fail")
    print("    forced bad beta should fail")
    print("    disconnected source should fail")

    print("\nNormal:")
    print("    Toy 12b checks that the microscopic edge-dynamics bridge has a real domain.")
    print("    It should not accept arbitrary edge-weight dynamics as physical.")
    print("    Clean local relaxation passes; broken microscopic assumptions are flagged.")

    print("\nCases:")
    print("    total cases =", total_cases)
    print("    expected behavior passed = %d/%d" % (expected_passed, total_cases))
    print("    valid expected passed = %d/%d" % (
        valid_expected_passed,
        len(valid_expected),
    ))
    print("    failure expected detected = %d/%d" % (
        failure_expected_detected,
        len(failure_expected),
    ))

    print("\nDiagnostic pass counts:")
    print("    gradient passed = %d/%d" % (gradient_passed, total_cases))
    print("    alpha passed = %d/%d" % (alpha_passed, total_cases))
    print("    outside passed = %d/%d" % (outside_passed, total_cases))
    print("    beta compromise passed = %d/%d" % (beta_passed, total_cases))
    print("    start convergence passed = %d/%d" % (start_passed, total_cases))
    print("    perturb return passed = %d/%d" % (perturb_passed, total_cases))
    print("    source stability passed = %d/%d" % (source_stability_passed, total_cases))
    print("    source domain passed = %d/%d" % (source_domain_passed, total_cases))
    print("    bounded passed = %d/%d" % (bounded_passed, total_cases))

    print("\nDiagnostic extremes:")
    print("    max grad per edge =", max_grad)
    print("    max alpha relative error =", max_alpha_error)
    print("    max outside relative error =", max_outside_error)
    print("    max start convergence distance =", max_start_dist)
    print("    max perturb return distance =", max_perturb_return)
    print("    max mu range across starts =", max_mu_range)
    print("    min mu_eff =", min_mu)
    print("    max mu_eff =", max_mu)

    print("\nCLEAN MICROSCOPIC DYNAMICS:", "PASS" if valid_expected_passed == len(valid_expected) else "CHECK")
    print("FAILURE DETECTION:", "PASS" if failure_expected_detected == len(failure_expected) else "CHECK")
    print("EXPECTED BEHAVIOR:", "PASS" if result_pass else "CHECK")

    if result_pass:
        print("\nRESULT: PASS")
        print("Toy Model 12b identifies the validity domain of microscopic edge dynamics:")
        print("clean local edge relaxation -> valid")
        print("broken microscopic action/source/domain assumptions -> rejected")
    else:
        print("\nRESULT: CHECK")
        print("Inspect failed case rows before moving to Toy 12c.")

    print("==============================================================")

    make_plots(case_rows, trajectory_rows)


if __name__ == "__main__":
    main()
